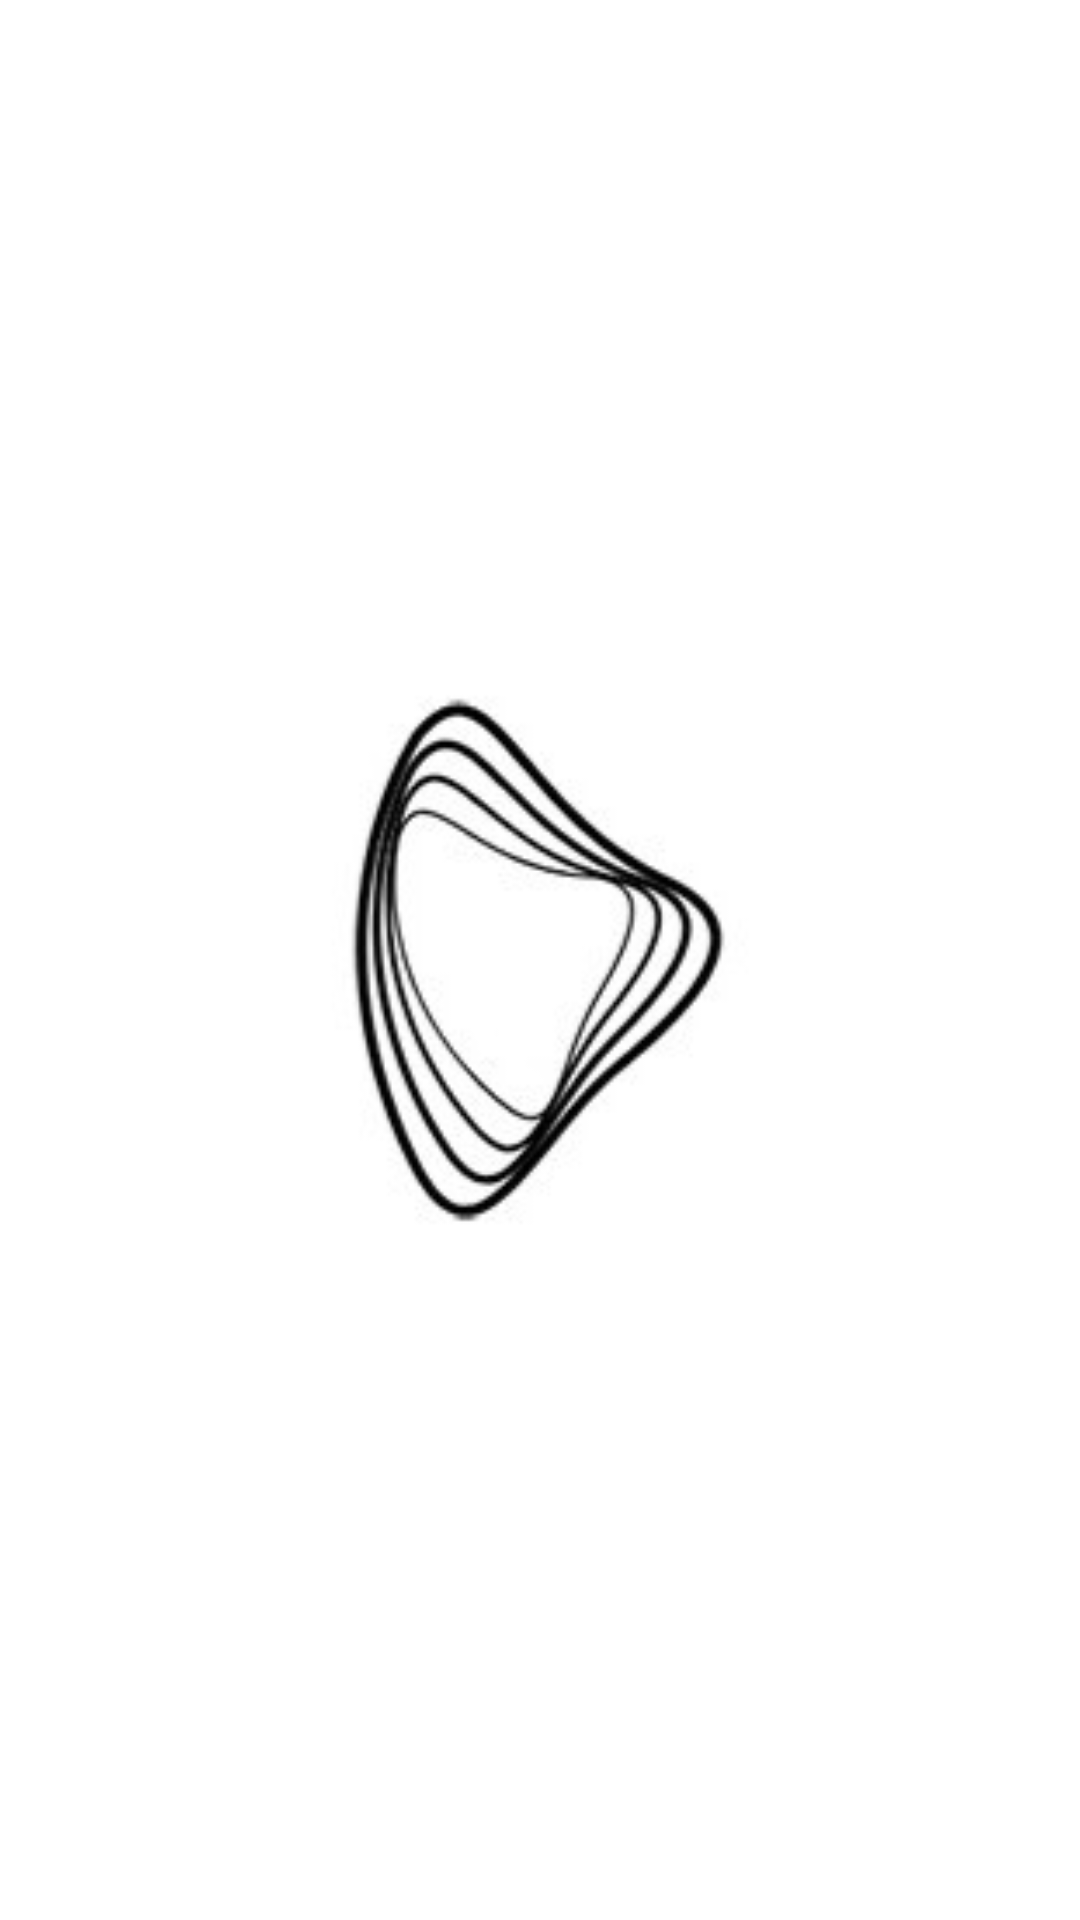

Write the Android layout XML for this screen, with the resource values it uses.
<!-- AndroidManifest.xml: application theme AppTheme -->
<!-- res/layout/activity_progress_anim.xml -->
<?xml version="1.0" encoding="utf-8"?>
<RelativeLayout xmlns:android="http://schemas.android.com/apk/res/android"
    xmlns:app="http://schemas.android.com/apk/res-auto"
    xmlns:tools="http://schemas.android.com/tools"
    android:layout_width="match_parent"
    android:layout_height="match_parent"
    android:background="@color/white"
    tools:context=".ProgressAnim">
    <ImageView
        android:id="@+id/image"
        android:layout_centerInParent="true"
        android:layout_width="250dp"
        android:layout_height="250dp"
        android:src="@drawable/brane_logo"/>

</RelativeLayout>
<!-- resources referenced by this layout -->
<resources>
  <color name="white">#FFFFFFFF</color>
  <!-- drawable brane_logo: png bitmap (drawable, 11846 bytes) -->
  <style name="AppTheme" parent="Theme.AppCompat.Light.NoActionBar">
          <item name="colorPrimary">@color/colorPrimary</item>
          <item name="colorPrimaryDark">@color/colorPrimaryDark</item>
          <item name="colorAccent">@color/colorAccent</item>
          <item name="android:statusBarColor">@color/white</item>
  
      </style>
  <color name="colorPrimary">#6200EE</color>
  <color name="colorPrimaryDark">#FF018786</color>
  <color name="colorAccent">#03DAC5</color>
</resources>
